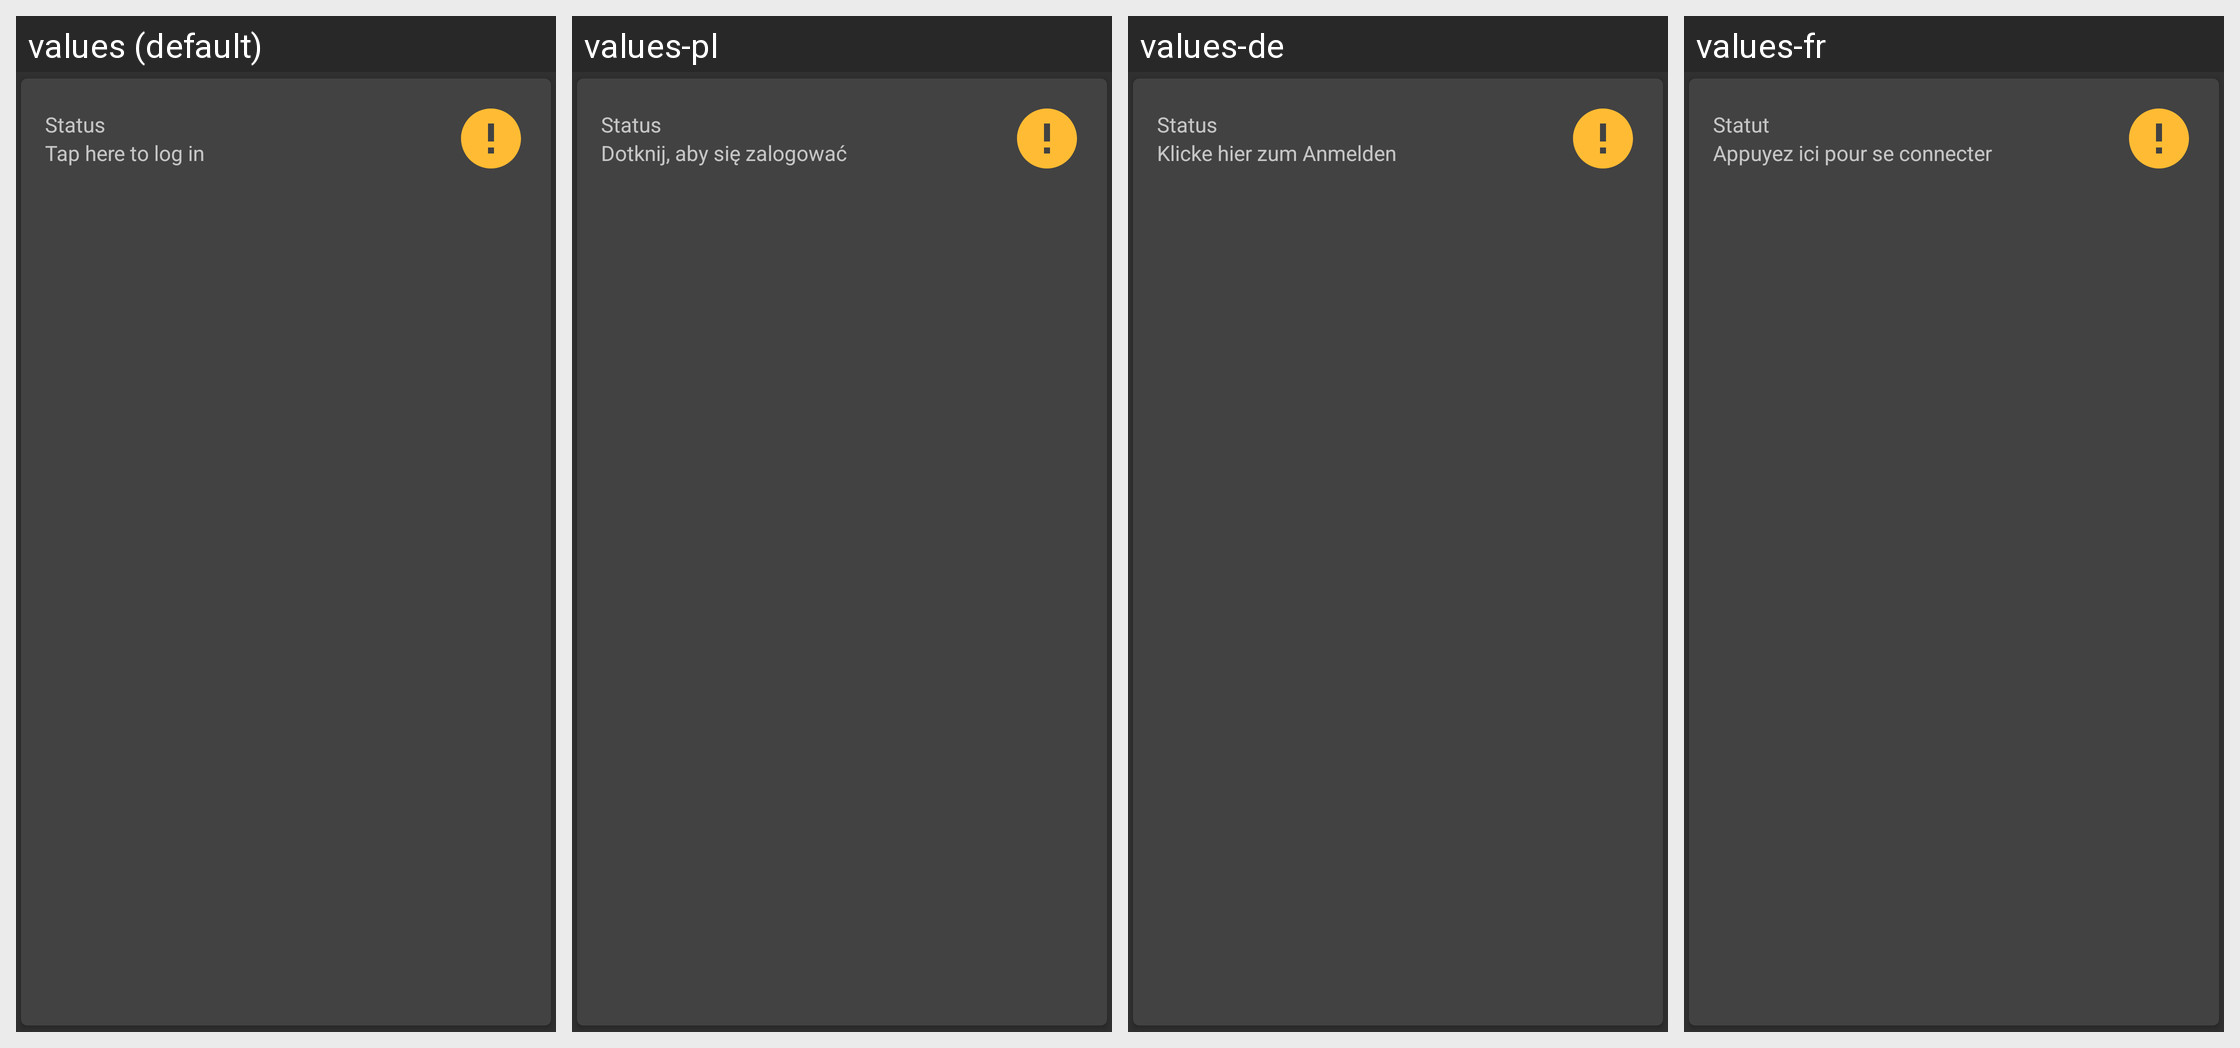

Translations of the strings shown on this Android screen, per locale in the grid:
Android screen res/layout/status_card.xml rendered under 4 locales, left to right: values (default), values-pl, values-de, values-fr. Device: Nexus 5 (rendered at 1080×1920; each locale shown at half size, 540×960, under a caption strip naming it); theme AppTheme.
Other locales in the repository, not shown: values-ar, values-bg, values-bs, values-es-rES, values-fa, values-he, values-in, values-iw, values-pt-rBR, values-pt-rPT, values-ro, values-ru, values-sl, values-sr, values-th, values-tr, values-uk, values-vi, values-zh, values-zh-rCN.
Strings drawn on this screen, with the default value and each locale's value (text and hints the layout hard-codes, and strings that could not be matched under every locale, appear in the picture but are not listed):

status
  values: Status
  values-pl: Status
  values-de: Status
  values-fr: Statut

tap_to_login
  values: Tap here to log in
  values-pl: Dotknij, aby się zalogować
  values-de: Klicke hier zum Anmelden
  values-fr: Appuyez ici pour se connecter
